Run: headless pygame with SDL's dummy video driver; simulated clock (each Clock.tick advances the game by its frame time, no real sleeping); random seed 0; keys injected as events and as key.get_pressed() state; no mouse input.
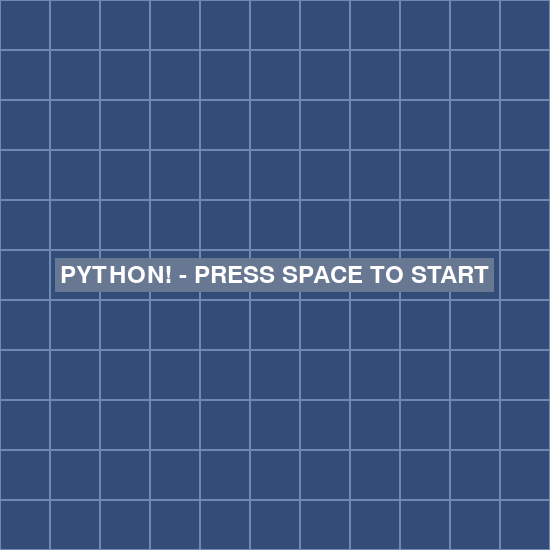
Frame 1 of 4 · flips 1–60 · no input
Frame 2 of 4 · flips 61–180 · tapped SPACE, RETURN · held RIGHT (→), D · screen unchanged from frame 1, image omitted
Frame 3 of 4 · flips 181–300 · held DOWN (↓), S · screen unchanged from frame 2, image omitted
Frame 4 of 4 · flips 301–420 · held LEFT (←), A, UP (↑), W · screen unchanged from frame 3, image omitted

The pygame program that drew these frames:

"""

ToDo´s:
- highscores 

"""


import pygame
import time
import random

class Game:
    
    def __init__(self):
        pygame.init()
        self.width = 550
        self.height = 550
        self.blocksize = self.width/11
        self.run = True
        self.clock = pygame.time.Clock()
        self.window = pygame.display.set_mode((self.width, self. height))
        pygame.display.set_caption("PYTHON!")

    def show_Background(self):
        self.window.fill((50, 77, 120))
        for line in range(11):
            y = line*self.blocksize
            for block in range(11):
                pygame.draw.rect(self.window, (111, 137, 179), (block*self.blocksize, y, self.blocksize, self.blocksize), 1)


class Menue:

    def __init__(self, window):
        self.window = window
        self.color = (104, 120, 146)
    
    def showMenue(self):
        menueText = font.render("GAME OVER - PRESS SPACE TO RESTART", True, (255,255,255))
        pygame.draw.rect(self.window, self.color, (game.width/2 - menueText.get_width()/2 - 5, game.height/2 - menueText.get_height()/2 - 5, menueText.get_width() + 10, menueText.get_height() + 10))
        self.window.blit(menueText, (game.width/2 - menueText.get_width()/2, game.height/2 - menueText.get_height()/2))

    def showStartMenue(self):
        menueText = font.render("PYTHON! - PRESS SPACE TO START", True, (255,255,255))
        pygame.draw.rect(self.window, self.color, (game.width/2 - menueText.get_width()/2 - 5, game.height/2 - menueText.get_height()/2 - 5, menueText.get_width() + 10, menueText.get_height() + 10))
        self.window.blit(menueText, (game.width/2 - menueText.get_width()/2, game.height/2 - menueText.get_height()/2))

    def showPauseMenue(self):
        menueText = font.render("PAUSE - PRESS SPACE TO RESUME", True, (255,255,255))
        pygame.draw.rect(self.window, self.color, (game.width/2 - menueText.get_width()/2 - 5, game.height/2 - menueText.get_height()/2 - 5, menueText.get_width() + 10, menueText.get_height() + 10))
        self.window.blit(menueText, (game.width/2 - menueText.get_width()/2, game.height/2 - menueText.get_height()/2))
        

class Snake:

    def __init__(self, window, blocksize):
        self.window = window
        self.blocksize = blocksize
        self.speed = 0.8
        self.block = 5
        self.line = 5
        self.direction = 4       # 1=Up 2=Right 3=Down 4=Left
        self.lastMovedTime = time.time()
        self.tailLenght = 0
        self.tail = []
        self.color = (0, 242, 161)

    def show(self):
        pygame.draw.rect(self.window, self.color, (self.block*self.blocksize, self.line*self.blocksize,
            self.blocksize, self.blocksize))

        removeitems = self.tail.__len__() - self.tailLenght
        del self.tail[:removeitems]
        if self.tail.__len__() >= 1:
            for blocks in self.tail:
                pygame.draw.rect(self.window, (0, 242, 117), (blocks[0]*self.blocksize, blocks[1]*self.blocksize,
                    self.blocksize, self.blocksize))
        self.showPoints()

    def move(self):
        if (time.time() - self.lastMovedTime) >= self.speed:
            self.tail.append((self.block, self.line))

            if self.direction == 1:
                if self.line <= 0:
                    self.line = 10
                else:
                    self.line -= 1

            if self.direction == 2:
                if self.block >= 10:
                    self.block = 0
                else:
                    self.block += 1

            if self.direction == 3:
                if self.line >= 10:
                    self.line = 0
                else:
                    self.line += 1

            if self.direction == 4:
                if self.block <= 0:
                    self.block = 10
                else:
                    self.block -= 1
            self.lastMovedTime = time.time()

    def checkKollision(self):
        if (self.block, self.line) in self.tail:
            print("AUA!")
            return True
        else:
            False
            
    def checkSnack(self, fruit):
        if self.block == fruit.block and self.line == fruit.line:
            self.tailLenght += 1
            #print(self.tail)
            if self.speed > 0.04:
                self.speed -= 0.02
            return True
        else:
            return False
    
    def showPoints(self):
        pointText = font.render(str(self.tailLenght), True, (255,255,255))
        game.window.blit(pointText,(20,15))


    
class Fruit:

    def __init__(self, window, blocksize, poslist):
        self.window = window
        self.blocksize = blocksize
        self.color = (242, 91, 53)
        self.block = 0
        self.line = 0
        self.getPos(poslist)

    def __del__(self):
        print("fruit snacked!")
    
    def getPos(self, poslist):
        position = (random.randint(0,10),random.randint(0,10))
        print(snake.tail)
        while position in poslist:
            print("Frucht in Schlange, erneut spawnen.")
            position = (random.randint(0,10),random.randint(0,10))
        self.block = position[0]
        self.line = position[1]
        

    def show(self):
        pygame.draw.rect(self.window, self.color, (self.block*self.blocksize, self.line*self.blocksize,
            self.blocksize, self.blocksize))

pygame.init()
pygame.font.init()

font = pygame.font.Font(None, 36)

game = Game()
snake = Snake(game.window, game.blocksize)
fruit = Fruit(game.window, game.blocksize, snake.tail)
menue = True
menueIsOpen = False
menueCounter = 0

while game.run:

    for event in pygame.event.get():
        if event.type == pygame.QUIT:
            game.run = False

    keys = pygame.key.get_pressed()

    if keys[pygame.K_SPACE]:
        menue = False
        menueIsOpen = False


    if not menue:
        if keys[pygame.K_UP]:
            snake.direction = 1
        if keys[pygame.K_RIGHT]:
            snake.direction = 2
        if keys[pygame.K_DOWN]:
            snake.direction = 3
        if keys[pygame.K_LEFT]:
            snake.direction = 4
        if keys[pygame.K_ESCAPE]:
            menue = True
            menueIsOpen = True
            menue = Menue(game.window)
            menue.showPauseMenue()    

        game.show_Background()
        fruit.show()
        snake.move()

        if snake.checkKollision():
            menue = True
            del snake
            snake = Snake(game.window, game.blocksize)
        if snake.checkSnack(fruit):
            del fruit
            fruit = Fruit(game.window, game.blocksize, snake.tail)

        snake.show()

        if keys[pygame.K_ESCAPE]:
            menue = True
            menueIsOpen = True
            menue = Menue(game.window)
            menue.showPauseMenue()  

    if menue and not menueIsOpen:
        game.show_Background()

        menue = Menue(game.window)
        menueIsOpen = True
        if menueCounter <= 0:
            menue.showStartMenue()
        else:
            menue.showMenue()
        menueCounter += 1

    pygame.display.flip()
    game.clock.tick(60)

pygame.quit()
